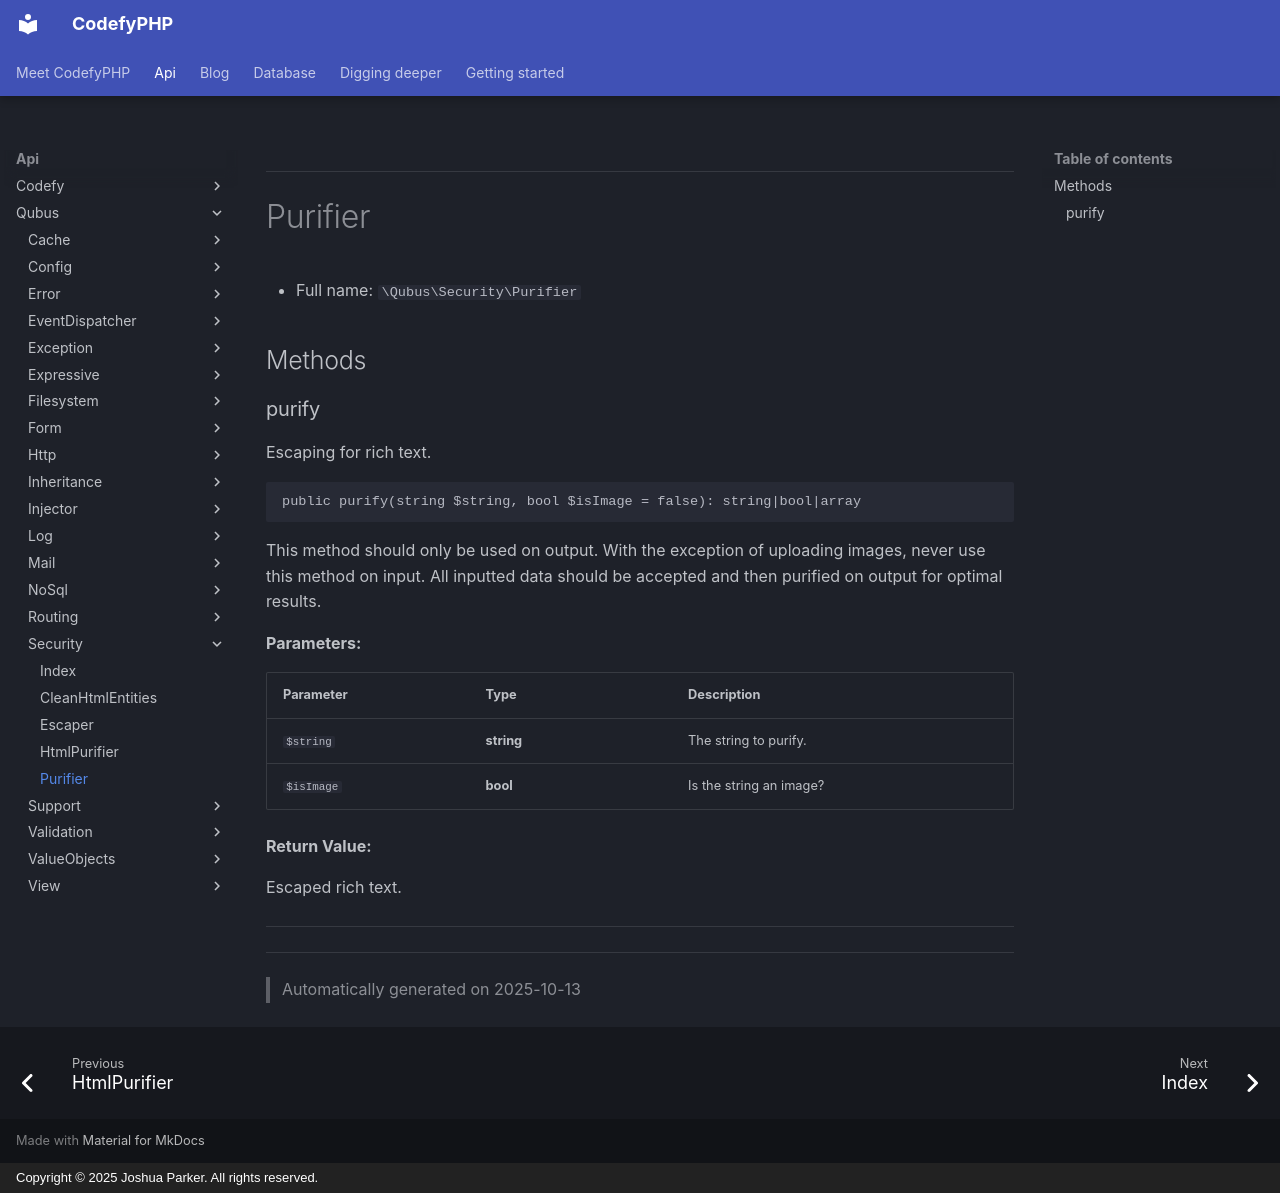

repository: codefyphp/docs · page: api/Qubus/Security/Purifier/index.html · generator: mkdocs · copyright: Copyright © 2025 Joshua Parker. All rights reserved.

***

# Purifier





* Full name: `\Qubus\Security\Purifier`



## Methods


### purify

Escaping for rich text.

```php
public purify(string $string, bool $isImage = false): string|bool|array
```

This method should only be used on output. With the exception of uploading
images, never use this method on input. All inputted data should be
accepted and then purified on output for optimal results.






**Parameters:**

| Parameter | Type | Description |
|-----------|------|-------------|
| `$string` | **string** | The string to purify. |
| `$isImage` | **bool** | Is the string an image? |


**Return Value:**

Escaped rich text.




***


***
> Automatically generated on 2025-10-13
